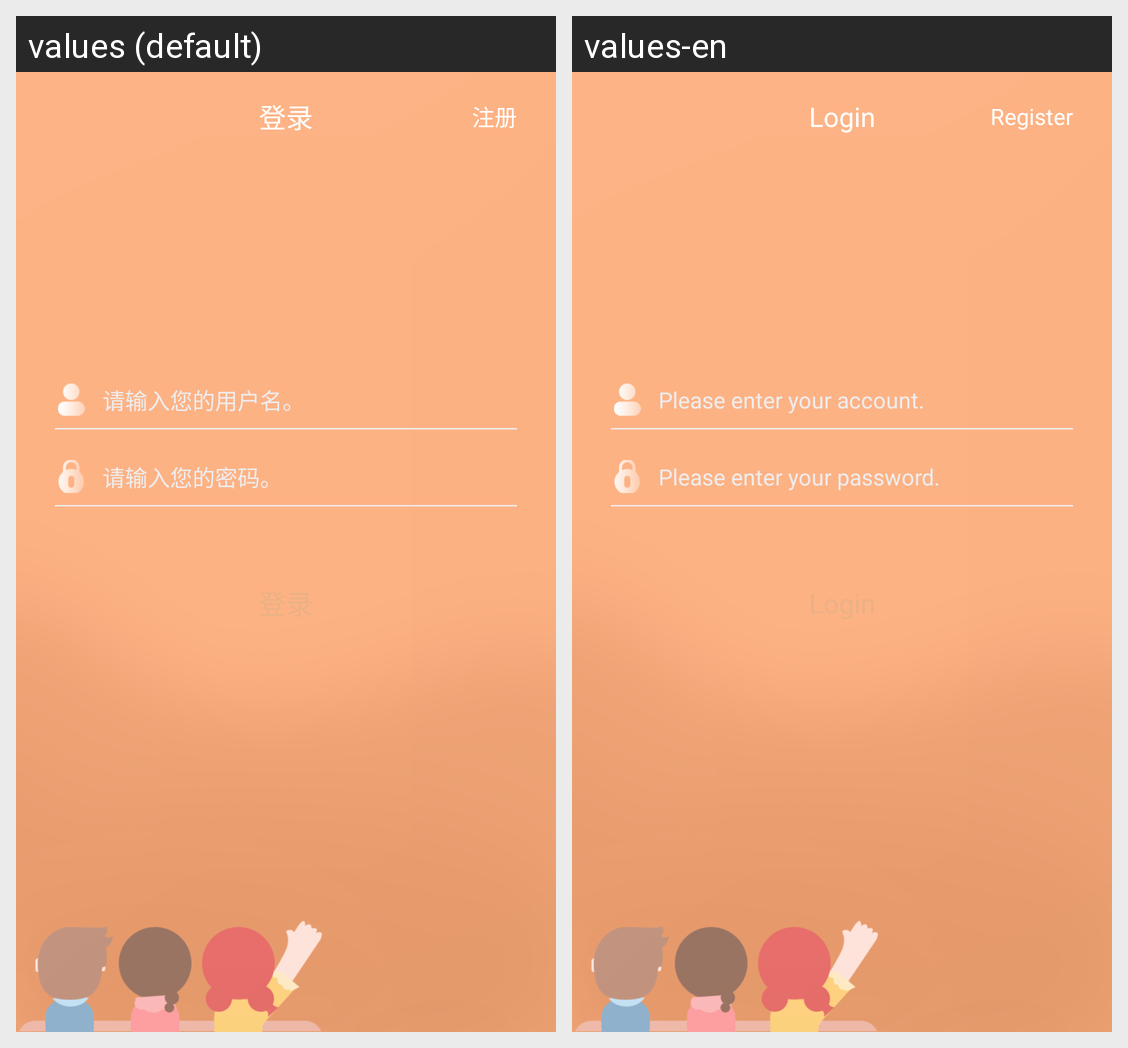

Here is an Android app screen in its default locale and in the app's own translations. Write out the translated-string differences for the strings that appear on this screen.
Android screen res/layout/activity_user_login.xml rendered under 2 locales, left to right: values (default), values-en. Device: Nexus 5 (rendered at 1080×1920; each locale shown at half size, 540×960, under a caption strip naming it); theme AppTheme.
Strings drawn on this screen, with the default value and each locale's value (text and hints the layout hard-codes, and strings that could not be matched under every locale, appear in the picture but are not listed):

login
  values: 登录
  values-en: Login

register
  values: 注册
  values-en: Register

edit_account_hint
  values: 请输入您的用户名。
  values-en: Please enter your account.

edit_password_hint
  values: 请输入您的密码。
  values-en: Please enter your password.
